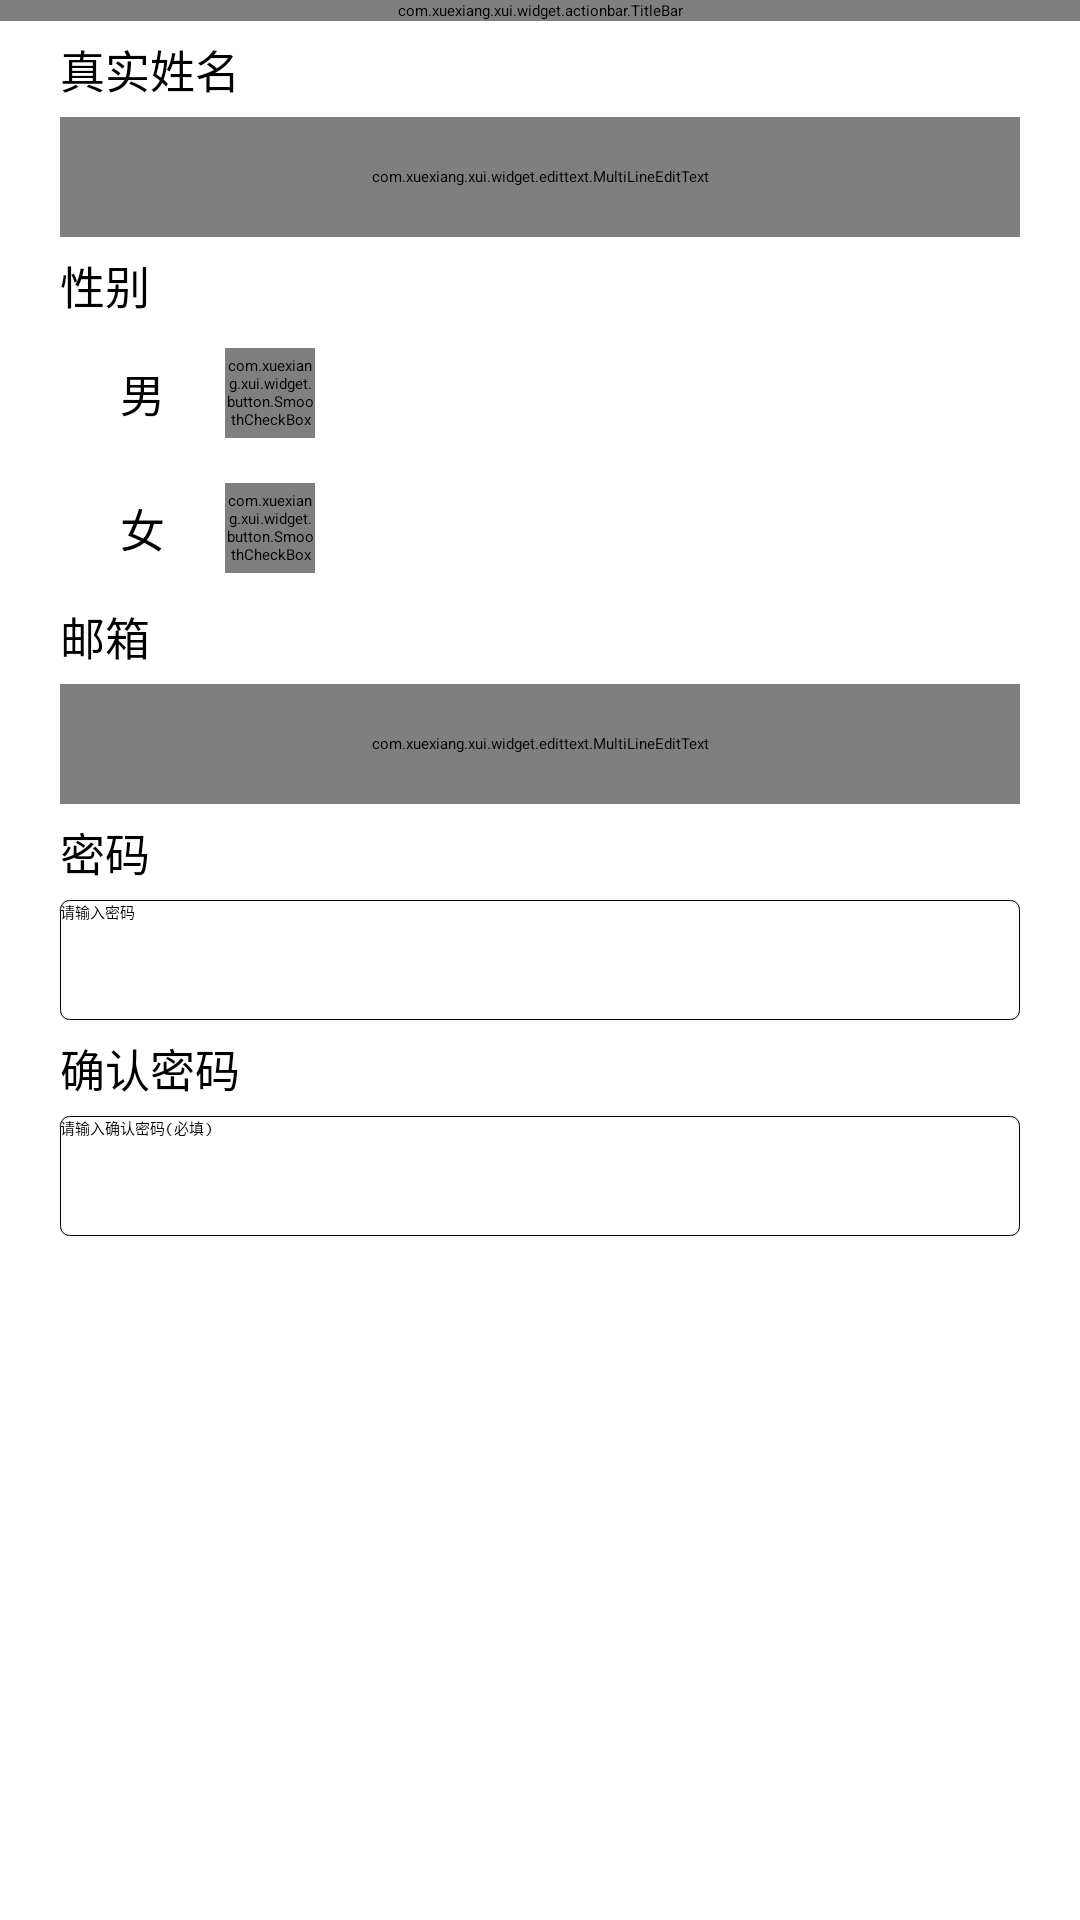

Android layout source for this screen:
<!-- AndroidManifest.xml: application theme AppTheme -->
<!-- res/layout/activity_register.xml -->
<?xml version="1.0" encoding="utf-8"?>
<LinearLayout
    xmlns:android="http://schemas.android.com/apk/res/android"
    xmlns:app="http://schemas.android.com/apk/res-auto"
    xmlns:tools="http://schemas.android.com/tools"
    android:layout_width="match_parent"
    android:layout_height="match_parent"
    android:orientation="vertical"
    tools:context=".account.RegisterActivity">


    <com.xuexiang.xui.widget.actionbar.TitleBar
        android:id="@+id/register_title_bar"
        android:layout_width="match_parent"
        android:layout_height="wrap_content"
        app:tb_actionPadding="20dp"
        app:tb_centerGravity="center"
        app:tb_titleText="注册账号"
        app:tb_titleTextSize="@dimen/textSize15"
        app:tb_useThemeColor="true"
        />



    <TextView
        android:layout_width="wrap_content"
        android:layout_height="wrap_content"
        android:layout_marginTop="5dp"
        android:layout_marginLeft="20dp"
        android:layout_marginRight="20dp"
        android:textColor="@color/BLACK"
        android:textSize="@dimen/textSize15"
        android:text="真实姓名" />

    <com.xuexiang.xui.widget.edittext.MultiLineEditText
        android:id="@+id/register_input_actualname"
        android:layout_width="match_parent"
        android:layout_height="40dp"
        android:layout_marginTop="5dp"
        android:layout_marginLeft="20dp"
        android:layout_marginRight="20dp"
        android:background="@drawable/shape_rectangle_textview"
        app:mlet_maxCount="20"
        app:mlet_hintText="请输入真实姓名(必填)"
        app:mlet_showSurplusNumber="true"/>


    <TextView
        android:layout_width="wrap_content"
        android:layout_height="wrap_content"
        android:layout_marginTop="5dp"
        android:layout_marginLeft="20dp"
        android:layout_marginRight="20dp"
        android:textColor="@color/BLACK"
        android:textSize="@dimen/textSize15"
        android:text="性别" />

    <LinearLayout
        android:layout_width="match_parent"
        android:layout_height="40dp"
        android:layout_marginLeft="20dp"
        android:layout_marginRight="20dp"
        android:layout_marginTop="5dp">
        <TextView
            android:layout_width="wrap_content"
            android:layout_height="match_parent"
            android:textColor="@color/BLACK"
            android:gravity="center_vertical"
            android:textSize="@dimen/textSize15"
            android:text="男"
            android:layout_marginLeft="20dp"/>
        <com.xuexiang.xui.widget.button.SmoothCheckBox
            android:id="@+id/register_check_nan"
            android:layout_width="30dp"
            android:layout_height="30dp"
            android:layout_marginLeft="20dp"
            android:layout_gravity="center_vertical"
            />
    </LinearLayout>
    <LinearLayout
        android:layout_width="match_parent"
        android:layout_height="40dp"
        android:layout_marginLeft="20dp"
        android:layout_marginRight="20dp"
        android:layout_marginTop="5dp">
        <TextView
            android:layout_width="wrap_content"
            android:layout_height="match_parent"
            android:textColor="@color/BLACK"
            android:gravity="center_vertical"
            android:textSize="@dimen/textSize15"
            android:text="女"
            android:layout_marginLeft="20dp"/>
        <com.xuexiang.xui.widget.button.SmoothCheckBox
            android:id="@+id/register_check_nv"
            android:layout_width="30dp"
            android:layout_height="30dp"
            android:layout_marginLeft="20dp"
            android:layout_gravity="center_vertical"
            />
    </LinearLayout>

    <TextView
        android:layout_width="wrap_content"
        android:layout_height="wrap_content"
        android:layout_marginTop="5dp"
        android:layout_marginLeft="20dp"
        android:layout_marginRight="20dp"
        android:textColor="@color/BLACK"
        android:textSize="@dimen/textSize15"
        android:text="邮箱" />

    <com.xuexiang.xui.widget.edittext.MultiLineEditText
        android:id="@+id/register_input_email"
        android:layout_width="match_parent"
        android:layout_height="40dp"
        android:layout_marginTop="5dp"
        android:layout_marginLeft="20dp"
        android:layout_marginRight="20dp"
        android:background="@drawable/shape_rectangle_textview"
        app:mlet_maxCount="20"
        app:mlet_hintText="请输入邮箱(必填)"
        app:mlet_showSurplusNumber="true"/>

    <TextView
        android:layout_width="wrap_content"
        android:layout_height="wrap_content"
        android:layout_marginTop="5dp"
        android:layout_marginLeft="20dp"
        android:layout_marginRight="20dp"
        android:textColor="@color/BLACK"
        android:textSize="@dimen/textSize15"
        android:text="密码" />

    <EditText
        android:id="@+id/register_input_pswd"
        android:layout_width="match_parent"
        android:layout_height="40dp"
        android:layout_marginTop="5dp"
        android:layout_marginLeft="20dp"
        android:layout_marginRight="20dp"
        android:background="@drawable/shape_rectangle_textview"
        android:inputType="textPassword"
        android:hint="请输入密码"
        android:maxLength="20"/>

    <TextView
        android:layout_width="wrap_content"
        android:layout_height="wrap_content"
        android:layout_marginTop="5dp"
        android:layout_marginLeft="20dp"
        android:layout_marginRight="20dp"
        android:textColor="@color/BLACK"
        android:textSize="@dimen/textSize15"
        android:text="确认密码" />

    <EditText
        android:id="@+id/register_input_pswd_re"
        android:layout_width="match_parent"
        android:layout_height="40dp"
        android:layout_marginTop="5dp"
        android:layout_marginLeft="20dp"
        android:layout_marginRight="20dp"
        android:background="@drawable/shape_rectangle_textview"
        android:inputType="textPassword"
        android:hint="请输入确认密码(必填)"
        android:maxLength="20"/>






</LinearLayout>
<!-- resources referenced by this layout -->
<resources>
  <color name="BLACK">#000000</color>
  <dimen name="textSize15">15sp</dimen>
  <!-- drawable shape_rectangle_textview (drawable) -->
  <?xml version="1.0" encoding="utf-8"?>
  <shape xmlns:android="http://schemas.android.com/apk/res/android"
      android:shape="rectangle">
      <solid android:color="@color/WHITE" />
      <corners android:radius="3dip" />
      <stroke
          android:width="1px"
          android:color="@color/BLACK" />
  </shape>
  <style name="AppTheme" parent="XUITheme.Phone">
          
          <item name="colorPrimary">@color/colorPrimary</item>
          <item name="colorAccent">@color/colorAccent</item>
          
          <item name="windowNoTitle">true</item>
          <item name="xui_config_color_background">@color/WHITE</item>
      </style>
  <color name="WHITE">#FFFFFF</color>
  <color name="colorPrimary">#66ccff</color>
  <color name="colorAccent">#66ccff</color>
</resources>
